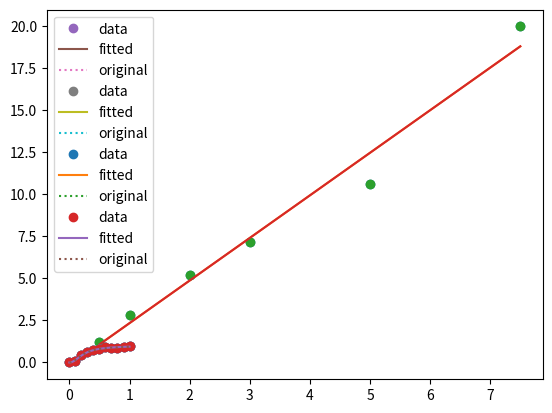

The matplotlib source for this figure:

# coding: utf-8

# # 6. Regression (Linear and Nonlinear)
# 
# 

# In[2]:

import numpy as np
from matplotlib import pyplot as plt
get_ipython().magic('matplotlib inline')


# ## Linear regression with scipy.stats.linregress 
# Check the documentation
# http://docs.scipy.org/doc/scipy/reference/generated/scipy.stats.linregress.html
# 
# `scipy.stats.linregress(x, y=None)`
# 
# Calculate a linear least-squares regression for two sets of measurements.
# 
# Parameters:	
# * x, y : array_like
# Two sets of measurements. Both arrays should have the same length. If only x is given (and y=None), then it must be a two-dimensional array where one dimension has length 2. The two sets of measurements are then found by splitting the array along the length-2 dimension.
# 
# Returns:
# 
# * slope : float
#   slope of the regression line
# * intercept : float
#   intercept of the regression line
# * rvalue : float
#   correlation coefficient
# * pvalue : float
#   two-sided p-value for a hypothesis test whose null hypothesis is that the slope is zero.
# * stderr : float
#   Standard error of the estimate

# In[4]:

import scipy.stats
x_data = np.array([0.5, 1.0, 2.0, 3.0,  5.0, 7.5])
y_data = np.array([1.2, 2.8, 5.2, 7.2, 10.6, 20.0])
slope, intercept, rvalue, pvalue, stderr = scipy.stats.linregress(x_data, y_data)
print(slope, intercept, rvalue, pvalue, stderr)
print("Slope: {}".format(slope))
print("Intercept: {}".format(intercept))
print("Coefficient of determination (r squared): {}".format(rvalue*rvalue))
print("p-value (probability that the slope is zero): {}".format(pvalue))
print("Standard error in slope: {}".format(stderr))

plt.plot(x_data, y_data, 'o')
plt.plot(x_data, x_data*slope+intercept)
plt.show()


# Notice that the documentation has a "see also" section that points to optimize.curve_fit. Let's check that out next

# ## Nonlinear regression with scipy.optimize.curve_fit
# 
# `scipy.optimize.curve_fit(f, xdata, ydata, p0=None, sigma=None, absolute_sigma=False, check_finite=True, bounds=(-inf, inf), method=None, **kwargs)`
# 
# This is quite a powerful function, giving access to several methods, bounds on the parameters, rescaling options, etc., so it's worth reading the documentation:
# http://docs.scipy.org/doc/scipy/reference/generated/scipy.optimize.curve_fit.html
# 
# However, for a simple case it's quite easy to use.
# We define a function `f(x)` such that `ydata = f(xdata, *params) + eps` and it will optimize the parameters `params` to minimize the square of the errors `eps`, i.e. make the function `f` fit the data (`xdata, ydata`).
# 

# For the simplest example, we can use it to fit a linear function like we did above. (Though if we *did* want to fit a linear funciton, we'd probably use the method above).

# In[5]:

import scipy.optimize
def linear_function(x, slope, intercept):
    return x*slope + intercept

x_data = np.array([0.5, 1.0, 2.0, 3.0,  5.0, 7.5])
y_data = np.array([1.2, 2.8, 5.2, 7.2, 10.6, 20.0])

optimal_parameters, covariance = scipy.optimize.curve_fit(linear_function, x_data, y_data)
# That's it! In this exampe we didn't even need to give it a starting guess!
print("Slope: {}".format(optimal_parameters[0]))
print("Intercept: {}".format(optimal_parameters[1]))

# Use the covariance matrix to find the standard errors.
# The diagonals give the variance, so...
parameter_errors = np.sqrt(np.diag(covariance))
print("Slope: {} +/- {} (1 st. dev.)".format(optimal_parameters[0],parameter_errors[0]))
print("Intercept: {} +/- {} (1 st. dev.)".format(optimal_parameters[1],parameter_errors[1]))

plt.plot(x_data, y_data, 'o')
plt.plot(x_data, linear_function(x_data, *optimal_parameters))
plt.show()


# Now we will try a more complicated function with three parameters, $a, b, c$:
# 
# $$y = f(x) = \frac{a x^2}{(1 + b x + c x^2)}$$
# 
# I generated some pretend data by using the function with $(a,b,c) = (20, 0.5, 20)$ then adding some random noise and tweaking one of the points slightly. We'll see if we can retrieve the paramaters by fitting the function to my pretend data.
# 

# In[7]:

def complicated_function(x, a, b, c):
    "A more complicated function with 3 parameters"
    return a*x*x / (1 + b*x + c*x*x)

# These data were generated by adding random noise to the original function like this:
#x_data = np.linspace(0,1,11)
#y_data = complicated_function(x,20,0.5,20)*(1+np.random.normal(scale=0.05,size=x.size))+np.random.normal(scale=0.05,size=x.size)
# (then manually tweaked a bit)
x_data = np.array([ 0. ,  0.1,  0.2,  0.3,  0.4,  0.5,  0.6,  0.7,  0.8,  0.9,  1. ])
y_data = np.array([ 0.01717205,  0.1005844 ,  0.43536816,  0.59862244,  0.76359374,
        0.77385322,  0.89904593,  0.86883376,  0.87039673,  .95,
        0.95870025])

# Fit the parameters to the imperfect x_data and y_data
optimal_parameters, covariance = scipy.optimize.curve_fit(complicated_function,
                                                          x_data,
                                                          y_data)
def report(optimal_parameters, covariance):
    "Make this a function so we can reuse it in cells below"
    parameter_errors = np.sqrt(np.diag(covariance))
    for i in range(len(optimal_parameters)):
        print("Parameter {}: {} +/- {} (1 st. dev.)".format(i,
                                                            optimal_parameters[i],
                                                            parameter_errors[i]))

    # Plot the data
    plt.plot(x_data, y_data, 'o', label='data')

    # Make a new x array with 50 points for smoother lines
    x_many_points = np.linspace(x_data.min(),x_data.max(),50)
    # Plot the fitted curve
    plt.plot(x_many_points, complicated_function(x_many_points, *optimal_parameters), label='fitted')
    # Plot the original curve used to generate the data in the first place
    plt.plot(x_many_points, complicated_function(x_many_points,20,0.5,20), ':',label='original')
    # Add the legend, in the "best" location to avoid hiding the data
    plt.legend(loc='best')
    plt.show()

report(optimal_parameters, covariance)


# If we want to enforce all the parameters are positive, we can supply a `bounds` parameter to the `scipy.optimize.curve_fit` function. We use `numpy.inf` for $\infty$.

# In[9]:

# Set the bounds on all the parameters to be 0 and infinity.
optimal_parameters, covariance = scipy.optimize.curve_fit(complicated_function,
                                                          x_data,
                                                          y_data,
                                                         bounds = (0, np.inf)) # BOUNDS!
report(optimal_parameters, covariance)


# We notice the uncertainty on parameter 2 is bigger than parameter 2, i.e. it's possible, given the data, that it is zero. This suggests we can simplify our model and still fit the given data.
# 
# One option would just be to enforce the $b$ parameter to be zero (or very close to zero) by specifying different bounds for each parameter:

# In[10]:

# Set the lower and upper bounds on each parameter separately
bounds = ([0,0,0], [np.inf, 1e-6, np.inf])
optimal_parameters, covariance = scipy.optimize.curve_fit(complicated_function,
                                                          x_data,
                                                          y_data,
                                                         bounds = bounds)
report(optimal_parameters, covariance)


# But notice it assigns a big uncertainty to $b$ even though we know (or are assuming) that it is zero. This then changes the uncertainty in $a$ and $c$. It is better to define a new function with only 2 parameters and fit that:

# In[11]:

def simplified_function(x, a, c):
    "A slightly simplified function with only 2 parameters: a and c"
    return a*x*x / (1 + c*x*x)
optimal_parameters, covariance = scipy.optimize.curve_fit(simplified_function,
                                                          x_data,
                                                          y_data)
# Can't reuse the 'report' function exactly, so do modify slightly
parameter_errors = np.sqrt(np.diag(covariance))
for i in range(len(optimal_parameters)):
    print("Parameter {}: {} +/- {} (1 st. dev.)".format(i,
                                                        optimal_parameters[i],
                                                        parameter_errors[i]))
plt.plot(x_data, y_data, 'o', label='data')
x_many_points = np.linspace(x_data.min(),x_data.max(),50)
plt.plot(x_many_points, simplified_function(x_many_points, *optimal_parameters), label='fitted')
plt.plot(x_many_points, complicated_function(x_many_points,20,0.5,20), ':',label='original')
plt.legend(loc='best')
plt.show()


# The current data are not sufficient to tell the two-parameter model and three-paramaeter models apart.
# 
# Note that the function $f(x)$ could be a function of several variables, i.e. $x$ could be a vector, and `x_data` would be a 2-dimensional array.

# In[ ]:



